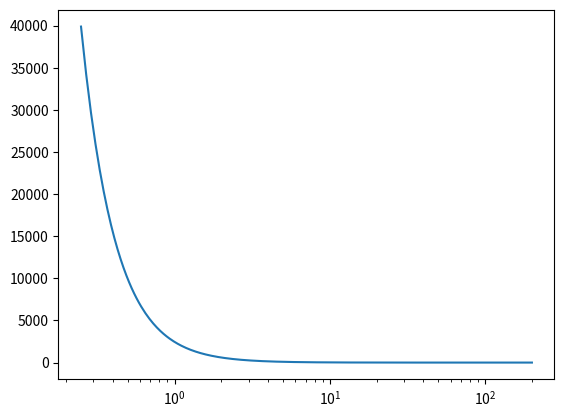
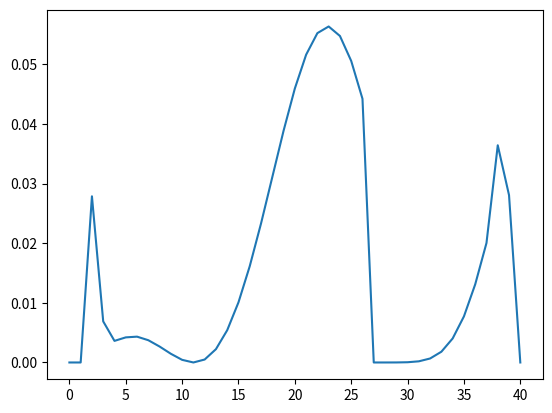

These charts were generated, in order, by the following Python code:
import numpy as np
from numpy.linalg import eig
import matplotlib.pyplot as plt
import pandas as pd

N_nodes = 50
max_radius = 150
h = max_radius / N_nodes

def hulthen_discrete(r, delta, orbital, currH):
    t1 = -(delta * np.exp(-delta * r * currH))/(1- np.exp(-delta * r * currH))
    t2 = (orbital * (orbital + 1))/(2)
    t3 = delta / (1 - np.exp(-delta * r * currH))
    t4 = np.exp(-delta * r * currH)
    return t1 + (t2*(t3**2)*t4)

def hulthen_array(width = N_nodes, size = 1, orbital = 1, delta = 0.025):
    h = size / width
    A = np.diag(np.full(width-1, [1/(h**2)])) + np.diag(np.full(width-2, [-1/(2*(h**2))]), 1)\
    + np.diag(np.full(width-2, [-1/(2*(h**2))]), -1)
    for i in range(width-1):
        A[i, i] += -orbital*(orbital + 1)/((i+2)**2 * h**2) + hulthen_discrete(i+2, delta, orbital, h)
    return A

plt.plot(np.linspace(.25, 200, 10000), \
         hulthen_discrete(np.linspace(.25, 200, 10000), 0.025, 1, currH = (200-.25)/10000))
plt.xscale('log')
plt.show()

arr = hulthen_array(width = 40, size = 40, orbital = 1, delta = 0.025)
e, w = eig(arr)
for wave in w:
    wave[0] = 0
sorted_e, sorted_w = zip(*sorted(zip(e, w)))
func = np.append(0, np.append(sorted_w[1], 0))
plt.plot(func**2)
plt.show()
